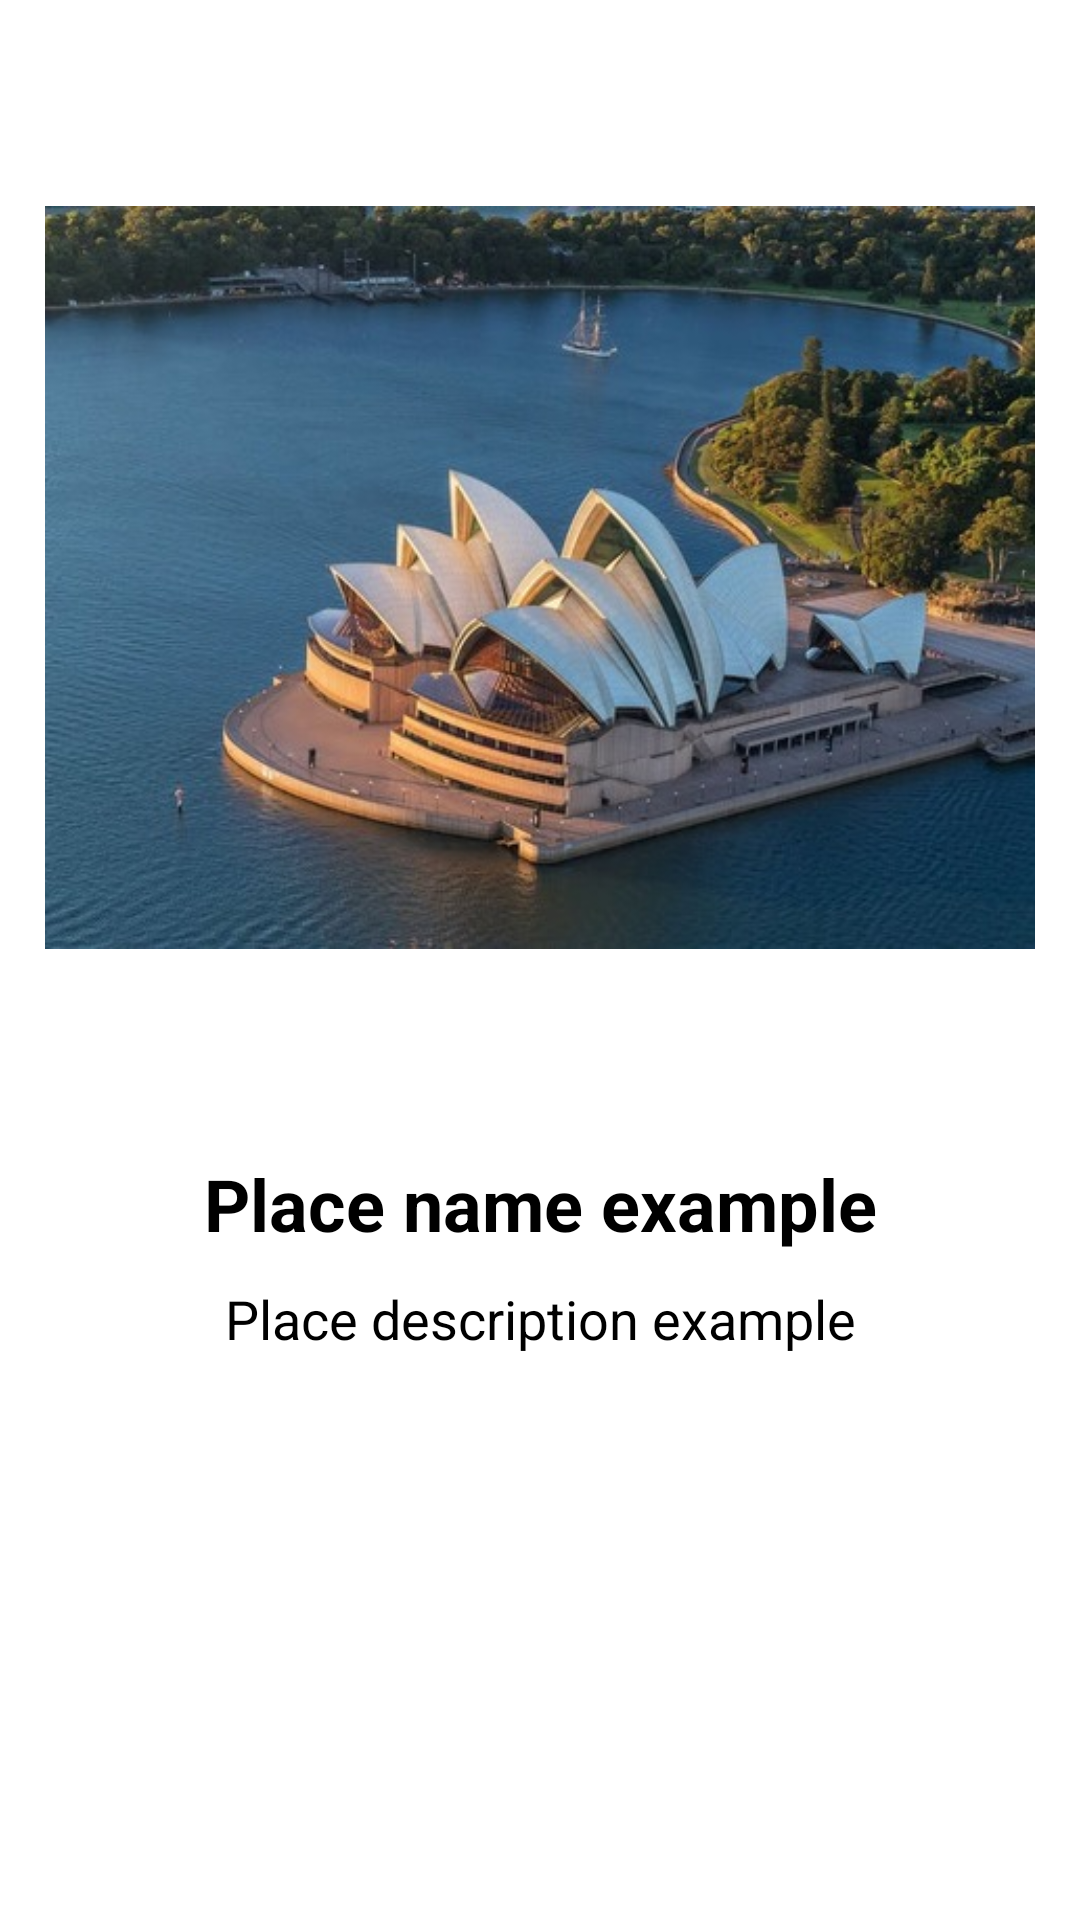

Produce the Android XML layout that renders to this screen, including the resource entries it uses.
<!-- AndroidManifest.xml: application theme Theme.RecyclerViewPrac1 -->
<!-- res/layout/activity_place_fragment.xml -->
<?xml version="1.0" encoding="utf-8"?>
<FrameLayout xmlns:android="http://schemas.android.com/apk/res/android"
    xmlns:app="http://schemas.android.com/apk/res-auto"
    xmlns:tools="http://schemas.android.com/tools"
    android:layout_width="match_parent"
    android:layout_height="match_parent"
    tools:context=".PlaceFragment">


    <LinearLayout
        android:layout_width="match_parent"
        android:layout_height="match_parent"
        android:orientation="vertical">

        <ImageView
            android:id="@+id/firstPlaceImageView"
            android:layout_width="match_parent"
            android:layout_height="wrap_content"
            android:padding="15dp"
            android:src="@drawable/a" />

        <TextView
            android:id="@+id/firstPlaceNameTextView"
            android:layout_width="match_parent"
            android:layout_height="wrap_content"
            android:gravity="center"
            android:text="Place name example"
            android:textColor="@color/black"
            android:textSize="24sp"
            android:textStyle="bold" />

        <TextView
            android:id="@+id/firstPlaceDesTextView"
            android:layout_width="match_parent"
            android:layout_height="wrap_content"
            android:gravity="center_horizontal"
            android:lineSpacingExtra="4dp"
            android:padding="10dp"
            android:text="Place description example"
            android:textColor="@color/black"
            android:textSize="18sp" />
    </LinearLayout>

</FrameLayout>
<!-- resources referenced by this layout -->
<resources>
  <!-- drawable a: jpg bitmap (drawable, 59131 bytes) -->
  <style name="Theme.RecyclerViewPrac1" parent="Theme.MaterialComponents.DayNight.NoActionBar">
          
          <item name="colorPrimary">@color/purple_500</item>
          <item name="colorPrimaryVariant">@color/purple_700</item>
          <item name="colorOnPrimary">@color/white</item>
          
          <item name="colorSecondary">@color/teal_200</item>
          <item name="colorSecondaryVariant">@color/teal_700</item>
          <item name="colorOnSecondary">@color/black</item>
          
          <item name="android:statusBarColor" tools:targetApi="l">?attr/colorPrimaryVariant</item>
          
      </style>
  <!-- not gathered from this repository: default colours our renderer supplied (Android Studio template values) -->
  <color name="purple_500">#FF6200EE</color>
  <color name="purple_700">#FF3700B3</color>
  <color name="teal_200">#FF03DAC5</color>
  <color name="teal_700">#FF018786</color>
  <color name="black">#FF000000</color>
  <color name="white">#FFFFFFFF</color>
</resources>
